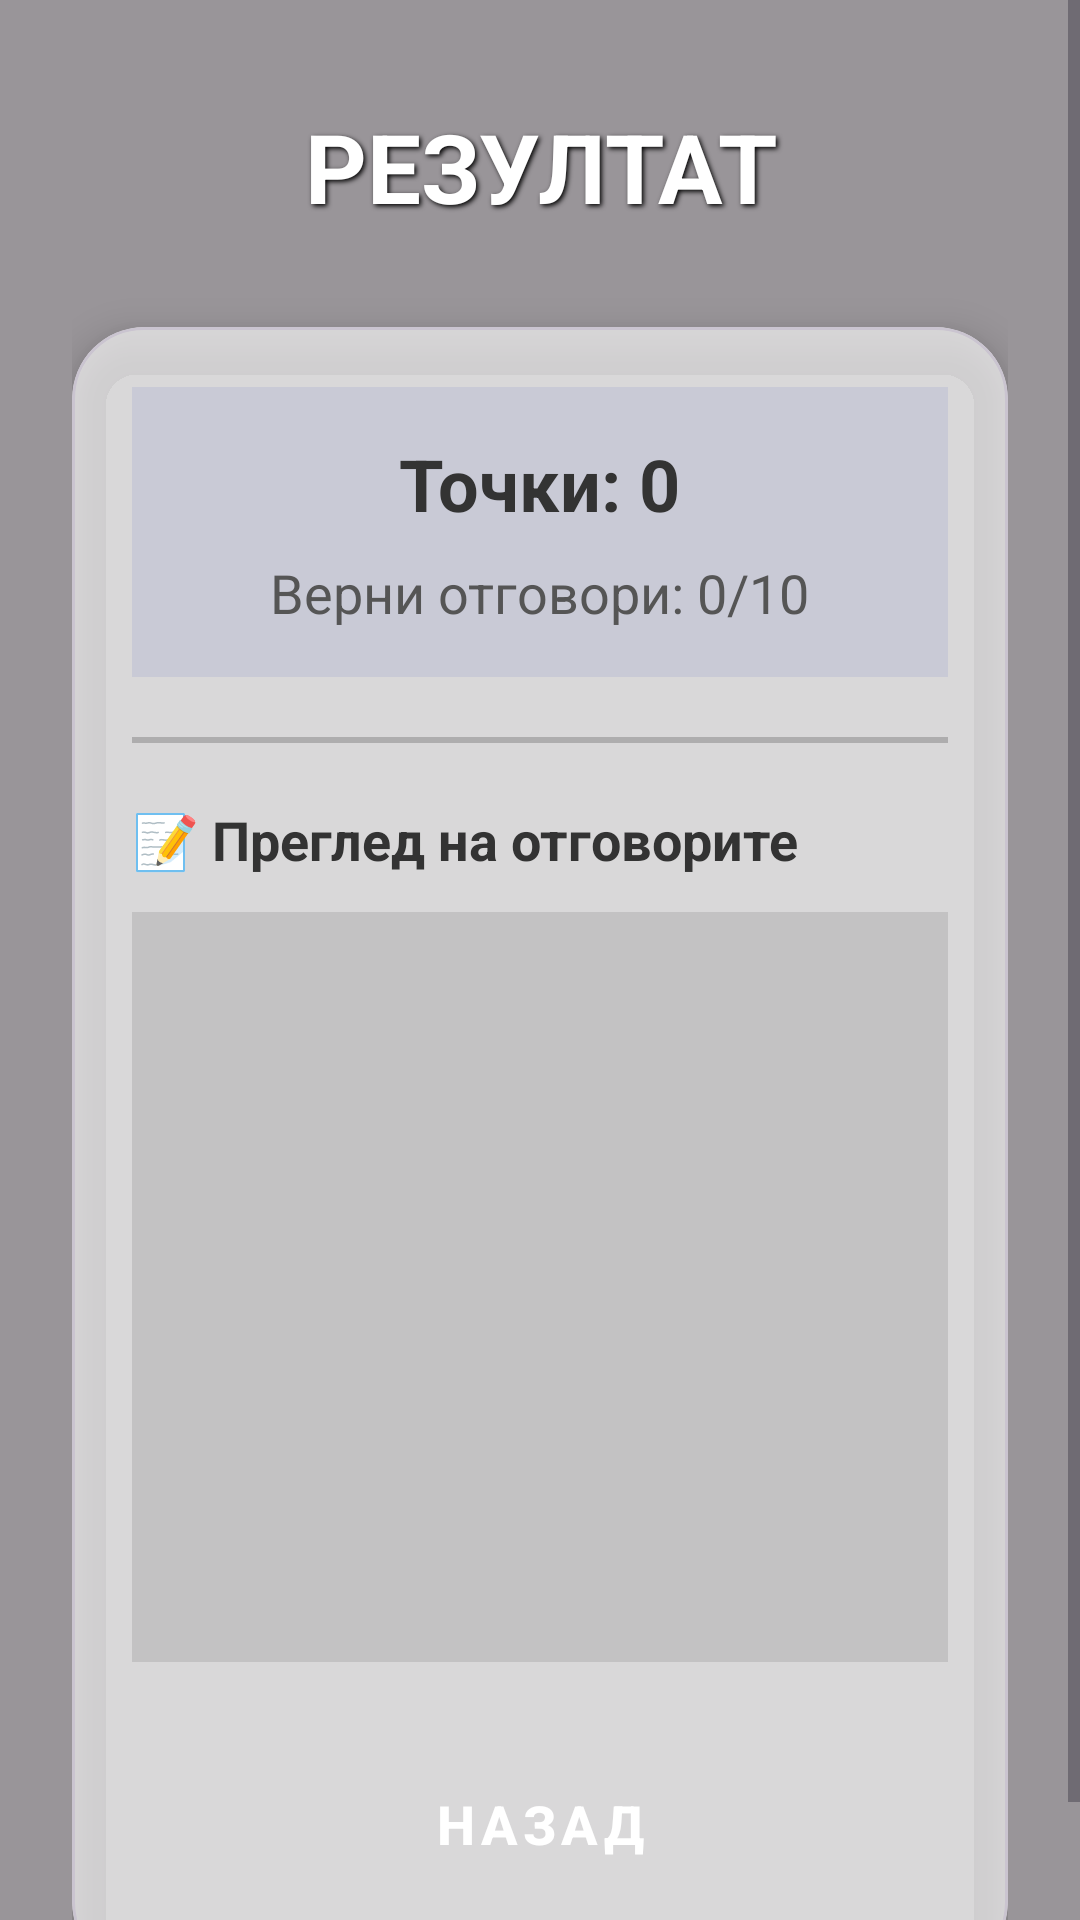

Produce the Android XML layout that renders to this screen, including the resource entries it uses.
<!-- AndroidManifest.xml: application theme Theme.QuizLandmarksBG -->
<!-- res/layout/activity_normal_result.xml -->
<?xml version="1.0" encoding="utf-8"?>
<androidx.constraintlayout.widget.ConstraintLayout xmlns:android="http://schemas.android.com/apk/res/android"
    xmlns:app="http://schemas.android.com/apk/res-auto"
    xmlns:tools="http://schemas.android.com/tools"
    android:id="@+id/main"
    android:layout_width="match_parent"
    android:layout_height="match_parent"
    tools:context=".NormalResultActivity">

    <ImageView
        android:layout_width="match_parent"
        android:layout_height="match_parent"
        android:scaleType="centerCrop"
        android:src="@drawable/normal_result_background" />

    <View
        android:layout_width="match_parent"
        android:layout_height="match_parent"
        android:background="#66000000" />

    <ScrollView
        android:layout_width="match_parent"
        android:layout_height="match_parent"
        android:fillViewport="true">

        <LinearLayout
            android:layout_width="match_parent"
            android:layout_height="wrap_content"
            android:orientation="vertical"
            android:padding="24dp">

            <TextView
                android:layout_width="match_parent"
                android:layout_height="wrap_content"
                android:text="РЕЗУЛТАТ"
                android:textSize="32sp"
                android:textStyle="bold"
                android:textColor="#FFFFFF"
                android:gravity="center"
                android:layout_marginTop="10dp"
                android:layout_marginBottom="32dp"
                android:shadowColor="#000000"
                android:shadowDx="2"
                android:shadowDy="2"
                android:shadowRadius="4"/>

            <com.google.android.material.card.MaterialCardView
                android:layout_width="match_parent"
                android:layout_height="wrap_content"
                app:cardBackgroundColor="#A6FFFFFF"
                app:cardCornerRadius="24dp"
                app:cardElevation="8dp">

                <LinearLayout
                    android:orientation="vertical"
                    android:padding="20dp"
                    android:layout_width="match_parent"
                    android:layout_height="wrap_content">

                    <LinearLayout
                        android:layout_width="match_parent"
                        android:layout_height="wrap_content"
                        android:orientation="vertical"
                        android:gravity="center"
                        android:padding="16dp"
                        android:background="#1A3F51B5">

                        <TextView
                            android:id="@+id/tvPoints"
                            android:layout_width="wrap_content"
                            android:layout_height="wrap_content"
                            android:text="Точки: 0"
                            android:textSize="24sp"
                            android:textStyle="bold"
                            android:textColor="#333333"
                            tools:text="Точки: 450"/>

                        <TextView
                            android:id="@+id/tvCorrect"
                            android:layout_width="wrap_content"
                            android:layout_height="wrap_content"
                            android:text="Верни отговори: 0/10"
                            android:textSize="18sp"
                            android:textColor="#555555"
                            android:layout_marginTop="8dp"
                            tools:text="Верни отговори: 8/10"/>
                    </LinearLayout>

                    <View
                        android:layout_width="match_parent"
                        android:layout_height="2dp"
                        android:background="#33000000"
                        android:layout_marginTop="20dp"
                        android:layout_marginBottom="20dp"/>

                    <TextView
                        android:layout_width="wrap_content"
                        android:layout_height="wrap_content"
                        android:text="📝 Преглед на отговорите"
                        android:textSize="18sp"
                        android:textStyle="bold"
                        android:textColor="#333333"
                        android:layout_marginBottom="12dp"/>

                    <ScrollView
                        android:layout_width="match_parent"
                        android:layout_height="250dp"
                        android:background="#1A000000"
                        android:padding="8dp">

                        <LinearLayout
                            android:id="@+id/answersContainer"
                            android:orientation="vertical"
                            android:layout_width="match_parent"
                            android:layout_height="wrap_content"/>
                    </ScrollView>

                    <Button
                        android:id="@+id/btnBack"
                        style="@style/Widget.MaterialComponents.Button"
                        android:layout_width="match_parent"
                        android:layout_height="60dp"
                        android:text="Назад"
                        android:textSize="18sp"
                        android:textStyle="bold"
                        app:cornerRadius="8dp"
                        app:backgroundTint="#3700B3"
                        android:layout_marginTop="24dp"/>

                </LinearLayout>
            </com.google.android.material.card.MaterialCardView>
        </LinearLayout>
    </ScrollView>
</androidx.constraintlayout.widget.ConstraintLayout>
<!-- resources referenced by this layout -->
<resources>
  <style name="Theme.QuizLandmarksBG" parent="Base.Theme.QuizLandmarksBG" />
  <style name="Base.Theme.QuizLandmarksBG" parent="Theme.Material3.DayNight.NoActionBar">
          
          
      </style>
</resources>
